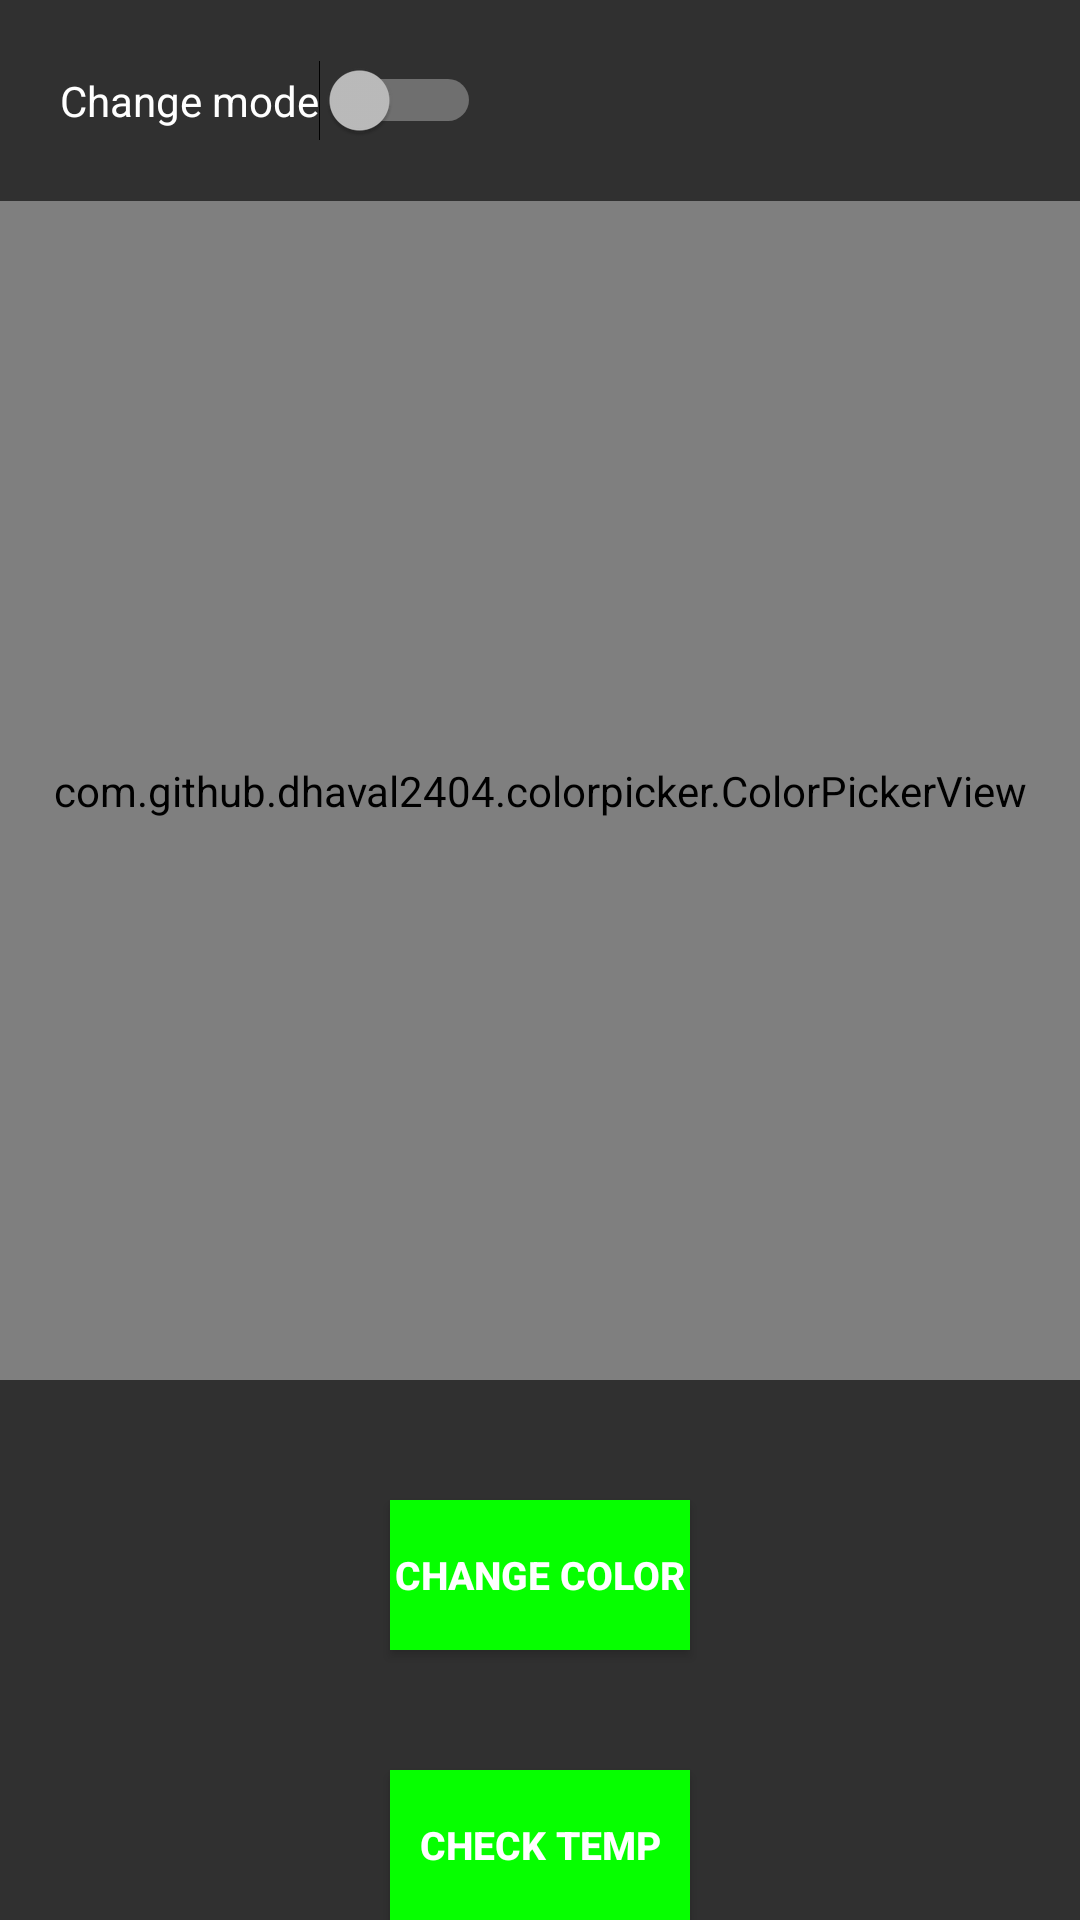

Layout XML and referenced resources for this Android screen:
<!-- AndroidManifest.xml: application theme Theme.AppCompat -->
<!-- res/layout/activity_main.xml -->
<?xml version="1.0" encoding="utf-8"?>
<RelativeLayout xmlns:android="http://schemas.android.com/apk/res/android"
    xmlns:tools="http://schemas.android.com/tools"
    android:layout_width="match_parent"
    android:layout_height="match_parent"
    tools:context=".MainActivity">

    <LinearLayout
        android:id="@+id/settinglayout"
        android:layout_width="match_parent"
        android:layout_height="wrap_content">
        <Switch
            android:layout_margin="20dp"
            android:id="@+id/modeSwitch"
            android:layout_width="wrap_content"
            android:layout_height="wrap_content"
            android:text="Change mode" />

        <ImageView
            android:layout_marginTop="10dp"
            android:layout_marginLeft="150dp"
            android:id="@+id/poweroff"
            android:layout_width="50dp"
            android:layout_height="50dp"
            android:text="Power off"
            android:src="@drawable/poweroff" />

    </LinearLayout>

    <ImageView
        android:layout_width="match_parent"
        android:layout_height="400dp"
        android:src="@drawable/poweron"
        android:id="@+id/poweron"
        android:layout_centerInParent="true"
        android:visibility="gone"/>

    <LinearLayout
        android:layout_below="@+id/settinglayout"
        android:id="@+id/colorpickerlayout"
        android:layout_width="match_parent"
        android:layout_height="match_parent"
        android:orientation="vertical">

        <TextView
            android:id="@+id/AutoNoti"
            android:layout_width="wrap_content"
            android:layout_height="wrap_content"
            android:text="Auto mode"
            android:textStyle="bold"
            android:textSize="50dp"
            android:layout_gravity="center"
            android:visibility="gone"/>

        <com.github.dhaval2404.colorpicker.ColorPickerView
            android:id="@+id/colorPicker"
            android:layout_width="match_parent"
            android:layout_height="0dp"
            android:layout_weight="1" />

        <Button
            android:id="@+id/button"
            android:layout_width="100dp"
            android:layout_height="50dp"
            android:layout_marginTop="40dp"
            android:layout_gravity="center"
            android:text="Change Color"
            android:textSize="13dp"
            android:textStyle="bold"
            android:background="#06FF00"
            android:textAlignment="center" />

        <Button
            android:id="@+id/tempBtn"
            android:layout_width="100dp"
            android:layout_height="50dp"
            android:layout_marginTop="40dp"
            android:layout_gravity="center"
            android:text="Check Temp"
            android:textSize="13dp"
            android:textStyle="bold"
            android:background="#06FF00"
            android:textAlignment="center" />

    </LinearLayout>

</RelativeLayout>
<!-- resources referenced by this layout -->
<resources>
  <!-- drawable poweron: png bitmap (drawable, 48180 bytes) -->
</resources>
